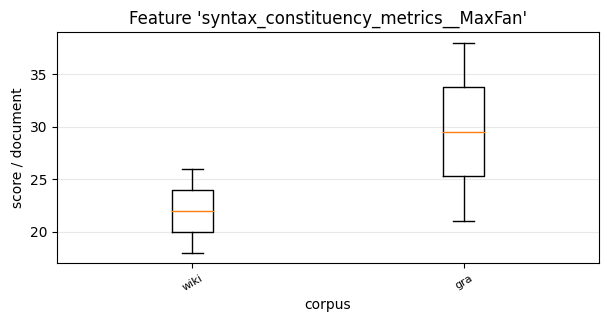

Source data for this figure (header and first rows):
, 0, 1
wiki, 26.0, 18.0
gra, 21.0, 38.0
